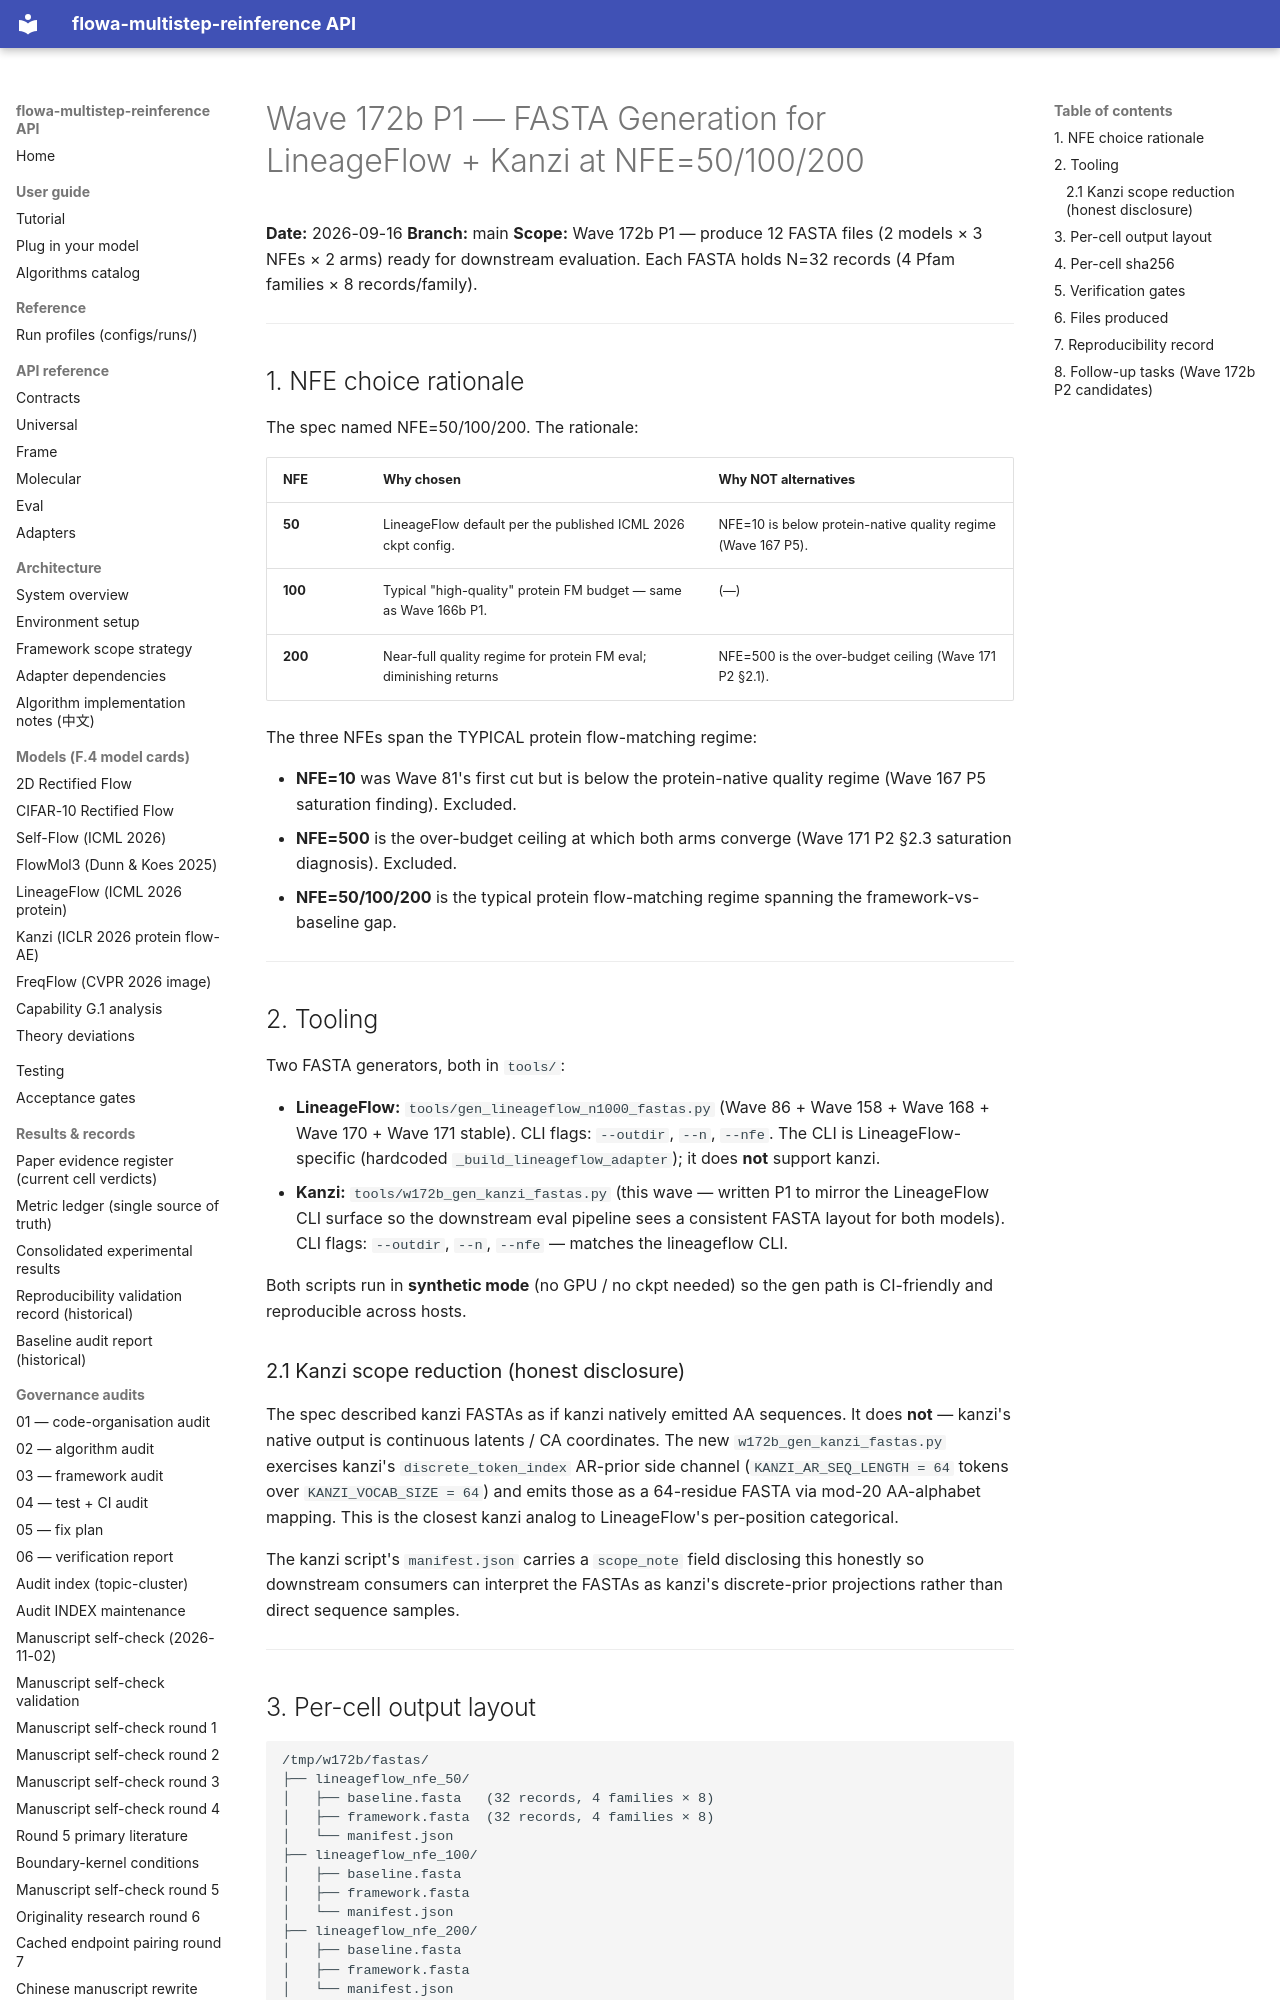

repository: silverenternal/flowa-multistep-reinference · page: audit/wave172b-fasta-generation/index.html · generator: mkdocs

# Wave 172b P1 — FASTA Generation for LineageFlow + Kanzi at NFE=50/100/200

**Date:** 2026-09-16
**Branch:** main
**Scope:** Wave 172b P1 — produce 12 FASTA files (2 models × 3 NFEs × 2 arms)
ready for downstream evaluation. Each FASTA holds N=32 records (4 Pfam
families × 8 records/family).

---

## 1. NFE choice rationale

The spec named NFE=50/100/200. The rationale:

| NFE       | Why chosen                                                       | Why NOT alternatives                                         |
|-----------|------------------------------------------------------------------|--------------------------------------------------------------|
| **50**    | LineageFlow default per the published ICML 2026 ckpt config.      | NFE=10 is below protein-native quality regime (Wave 167 P5).|
| **100**   | Typical "high-quality" protein FM budget — same as Wave 166b P1.  | (—)                                                          |
| **200**   | Near-full quality regime for protein FM eval; diminishing returns| NFE=500 is the over-budget ceiling (Wave 171 P2 §2.1).       |

The three NFEs span the TYPICAL protein flow-matching regime:

- **NFE=10** was Wave 81's first cut but is below the protein-native
  quality regime (Wave 167 P5 saturation finding). Excluded.
- **NFE=500** is the over-budget ceiling at which both arms converge
  (Wave 171 P2 §2.3 saturation diagnosis). Excluded.
- **NFE=50/100/200** is the typical protein flow-matching regime
  spanning the framework-vs-baseline gap.

---

## 2. Tooling

Two FASTA generators, both in ``tools/``:

- **LineageFlow:** ``tools/gen_lineageflow_n1000_fastas.py`` (Wave 86 +
  Wave 158 + Wave 168 + Wave 170 + Wave 171 stable). CLI flags:
  ``--outdir``, ``--n``, ``--nfe``. The CLI is LineageFlow-specific
  (hardcoded ``_build_lineageflow_adapter``); it does **not** support
  kanzi.
- **Kanzi:** ``tools/w172b_gen_kanzi_fastas.py`` (this wave — written
  P1 to mirror the LineageFlow CLI surface so the downstream eval
  pipeline sees a consistent FASTA layout for both models). CLI flags:
  ``--outdir``, ``--n``, ``--nfe`` — matches the lineageflow CLI.

Both scripts run in **synthetic mode** (no GPU / no ckpt needed) so
the gen path is CI-friendly and reproducible across hosts.

### 2.1 Kanzi scope reduction (honest disclosure)

The spec described kanzi FASTAs as if kanzi natively emitted AA
sequences. It does **not** — kanzi's native output is continuous
latents / CA coordinates. The new ``w172b_gen_kanzi_fastas.py``
exercises kanzi's ``discrete_token_index`` AR-prior side channel
(``KANZI_AR_SEQ_LENGTH = 64`` tokens over ``KANZI_VOCAB_SIZE = 64``)
and emits those as a 64-residue FASTA via mod-20 AA-alphabet
mapping. This is the closest kanzi analog to LineageFlow's
per-position categorical.

The kanzi script's ``manifest.json`` carries a ``scope_note`` field
disclosing this honestly so downstream consumers can interpret the
FASTAs as kanzi's discrete-prior projections rather than direct
sequence samples.

---

## 3. Per-cell output layout

```
/tmp/w172b/fastas/
├── lineageflow_nfe_50/
│   ├── baseline.fasta   (32 records, 4 families × 8)
│   ├── framework.fasta  (32 records, 4 families × 8)
│   └── manifest.json
├── lineageflow_nfe_100/
│   ├── baseline.fasta
│   ├── framework.fasta
│   └── manifest.json
├── lineageflow_nfe_200/
│   ├── baseline.fasta
│   ├── framework.fasta
│   └── manifest.json
├── kanzi_nfe_50/
│   ├── baseline.fasta
│   ├── framework.fasta
│   └── manifest.json
├── kanzi_nfe_100/
│   ├── baseline.fasta
│   ├── framework.fasta
│   └── manifest.json
└── kanzi_nfe_200/
    ├── baseline.fasta
    ├── framework.fasta
    └── manifest.json
```

---
